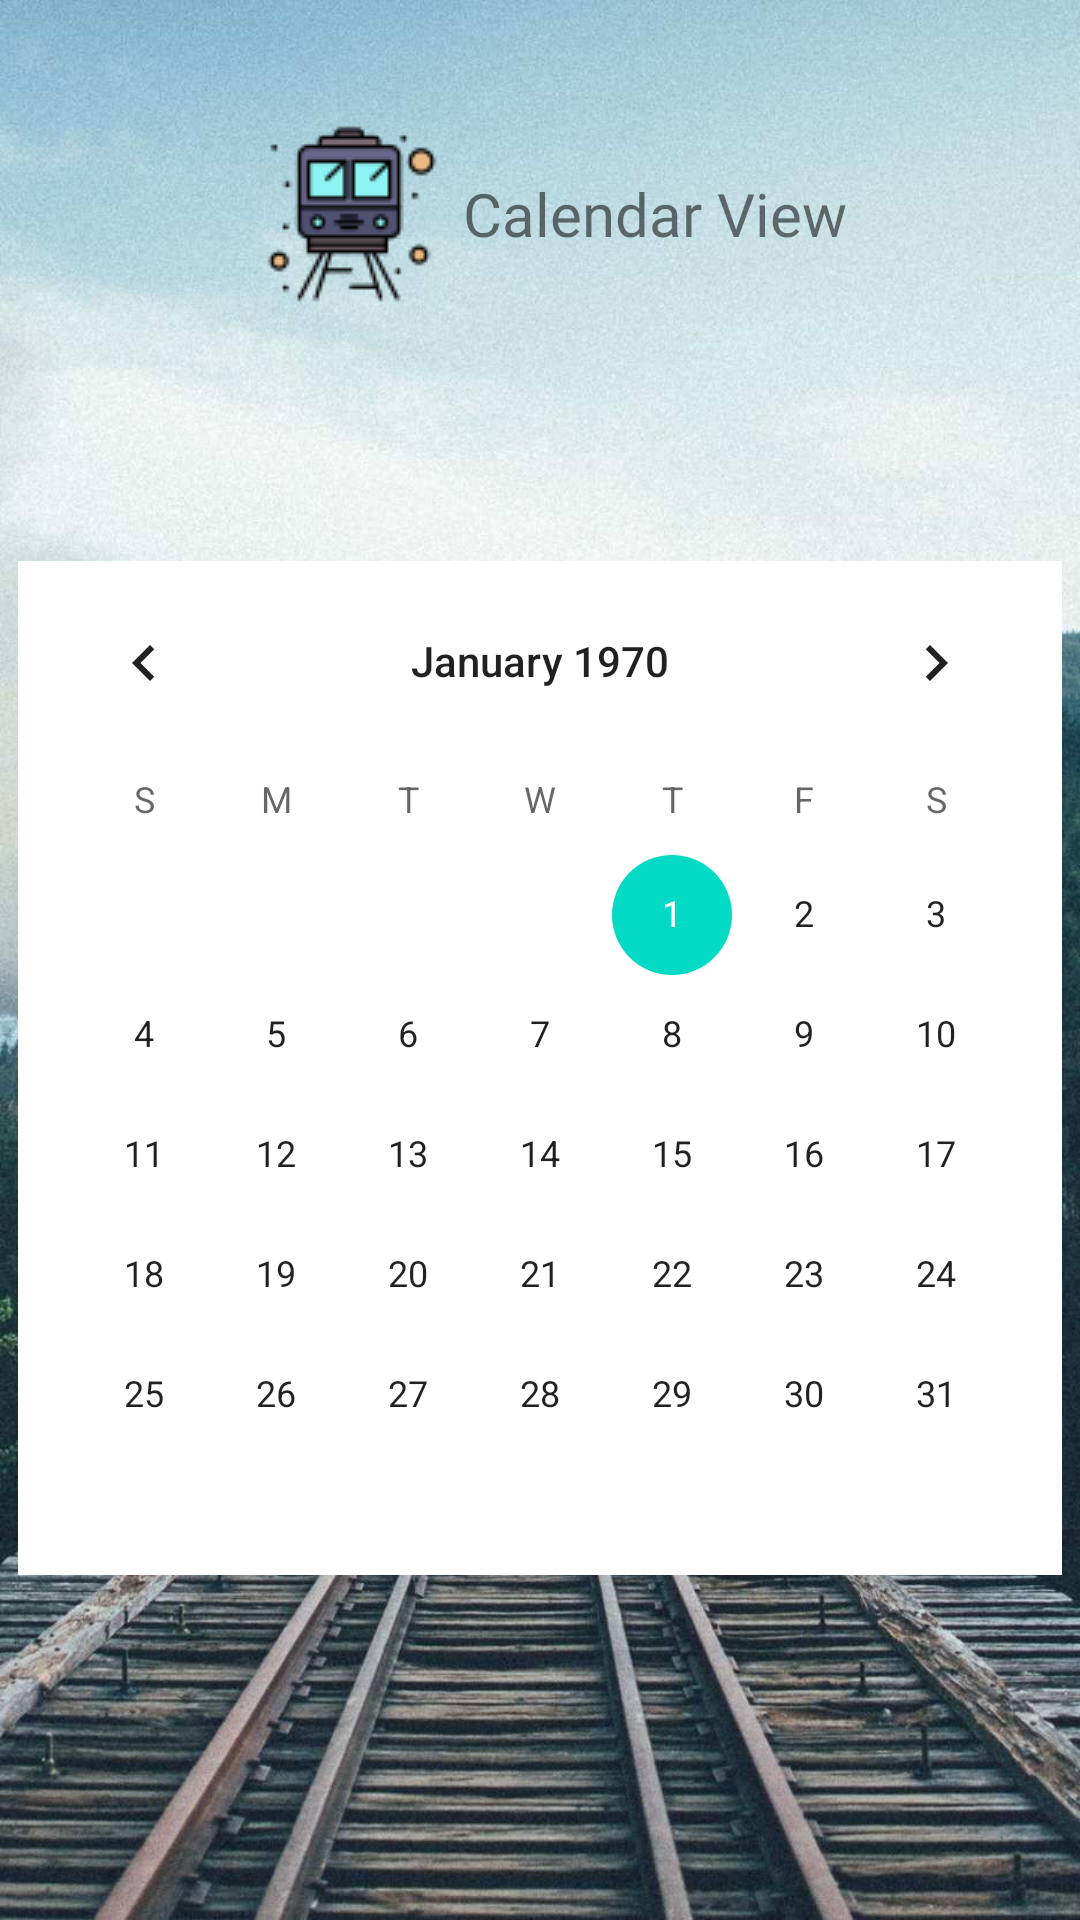

Produce the Android XML layout that renders to this screen, including the resource entries it uses.
<!-- AndroidManifest.xml: application theme Theme.Yathra -->
<!-- res/layout/calendar_view_page.xml -->
<?xml version="1.0" encoding="utf-8"?>
<androidx.constraintlayout.widget.ConstraintLayout xmlns:android="http://schemas.android.com/apk/res/android"
    xmlns:app="http://schemas.android.com/apk/res-auto"
    xmlns:tools="http://schemas.android.com/tools"
    android:layout_width="match_parent"
    android:layout_height="match_parent"
    android:background="@drawable/train_bg_4">

    <LinearLayout
        android:layout_width="match_parent"
        android:layout_height="wrap_content"
        android:layout_marginStart="8dp"
        android:gravity="center"
        app:layout_constraintBottom_toTopOf="@+id/calendarView2"
        app:layout_constraintStart_toStartOf="parent"
        app:layout_constraintTop_toTopOf="parent"
        app:layout_constraintVertical_bias="0.32">

        <ImageView
            android:layout_width="wrap_content"
            android:layout_height="wrap_content"
            android:background="@drawable/toast_train3" />

        <TextView
            android:layout_width="wrap_content"
            android:layout_height="wrap_content"
            android:layout_marginStart="5dp"
            android:fontFamily="@font/bungee_regular"
            android:text="Calendar View"
            android:textSize="20sp" />

    </LinearLayout>

    <CalendarView
        android:id="@+id/calendarView2"
        android:layout_width="wrap_content"
        android:layout_height="wrap_content"
        android:background="@color/white"
        app:layout_constraintBottom_toBottomOf="parent"
        app:layout_constraintEnd_toEndOf="parent"
        app:layout_constraintHorizontal_bias="0.491"
        app:layout_constraintStart_toStartOf="parent"
        app:layout_constraintTop_toTopOf="parent"
        app:layout_constraintVertical_bias="0.619" />
</androidx.constraintlayout.widget.ConstraintLayout>
<!-- resources referenced by this layout -->
<resources>
  <color name="white">#FFFFFFFF</color>
  <!-- drawable toast_train3: png bitmap (drawable, 2828 bytes) -->
  <!-- drawable train_bg_4: jpg bitmap (drawable, 188995 bytes) -->
  <style name="Theme.Yathra" parent="Theme.MaterialComponents.DayNight.NoActionBar">
          
          <item name="colorPrimary">@color/purple_500</item>
          <item name="colorPrimaryVariant">@color/purple_700</item>
          <item name="colorOnPrimary">@color/white</item>
          
          <item name="colorSecondary">@color/teal_200</item>
          <item name="colorSecondaryVariant">@color/teal_700</item>
          <item name="colorOnSecondary">@color/black</item>
          
          <item name="android:statusBarColor" tools:targetApi="l">?attr/colorPrimaryVariant</item>
          
      </style>
  <color name="purple_500">#FF6200EE</color>
  <color name="purple_700">#FF3700B3</color>
  <color name="teal_200">#FF03DAC5</color>
  <color name="teal_700">#FF018786</color>
  <color name="black">#FF000000</color>
</resources>
